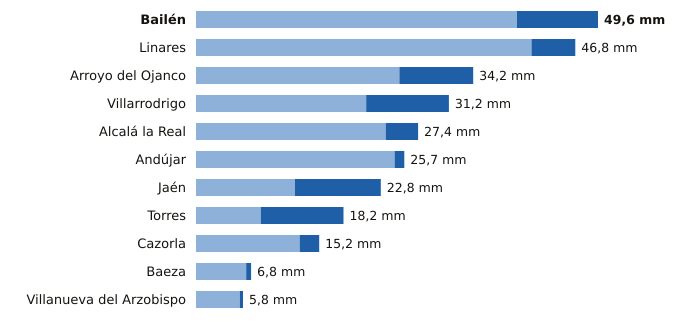

The file beside this chart, header and first rows:
estacion, provincia, indicativo, mm_6_dias_anteriores, mm_hoy, mm_7_dias, horas_de_hoy
Bailén, Jaén, 5281X, 39.6, 10.0, 49.6, 17
Linares, Jaén, 5279X, 41.4, 5.4, 46.8, 17
Arroyo del Ojanco, Jaén, 5181D, 25.1, 9.1, 34.2, 18
Villarrodrigo, Jaén, 5192, 21.0, 10.2, 31.2, 18
Alcalá la Real, Jaén, 5406X, 23.4, 4.0, 27.4, 18
Andújar, Jaén, 5298X, 24.5, 1.2, 25.7, 18
Jaén, Jaén, 5270B, 12.2, 10.6, 22.8, 18
Torres, Jaén, 5165X, 8.0, 10.2, 18.2, 17
Cazorla, Jaén, 5038Y, 12.8, 2.4, 15.2, 18
Baeza, Jaén, 5164B, 6.2, 0.6, 6.8, 18
Villanueva del Arzobispo, Jaén, 5210X, 5.4, 0.4, 5.8, 17
